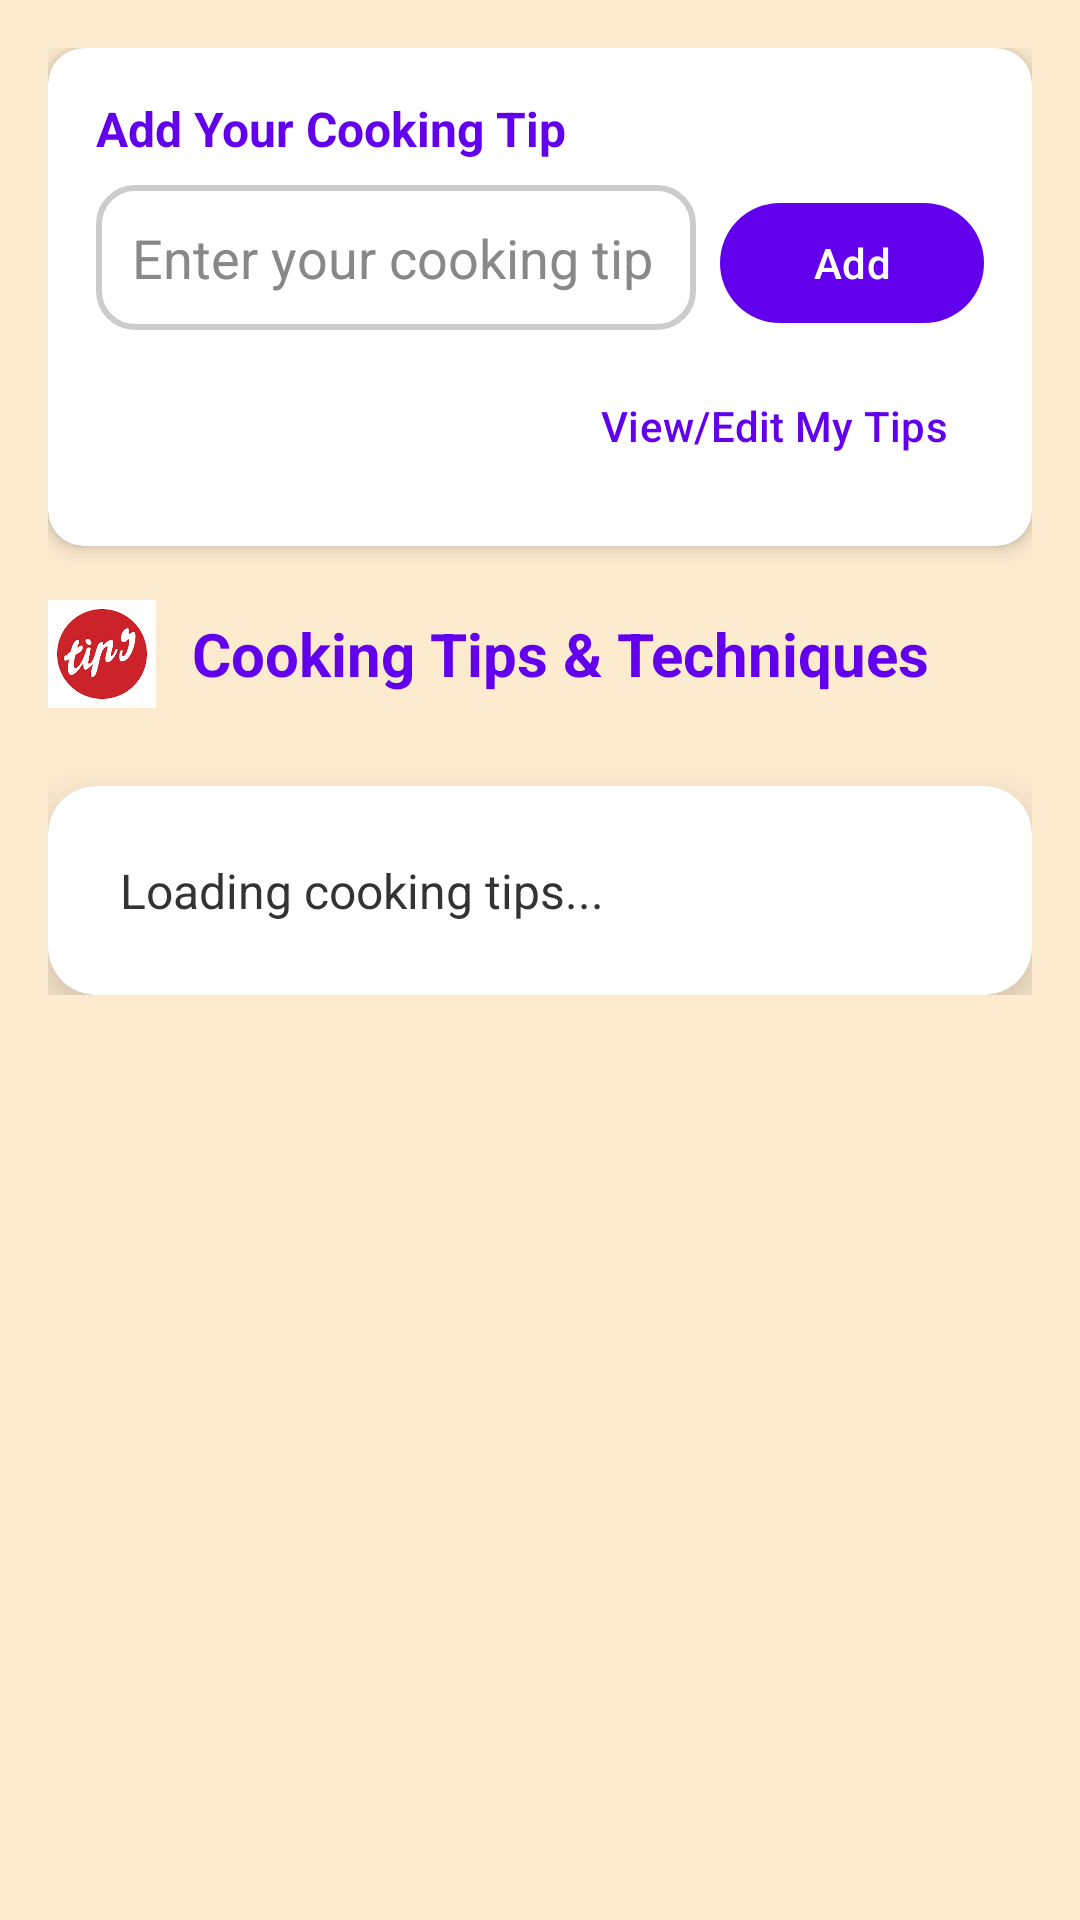

This screen was rendered from an Android layout file. Write that file and the resources it references.
<!-- AndroidManifest.xml: application theme Theme.FoodGyan -->
<!-- res/layout/activity_tips.xml -->
<?xml version="1.0" encoding="utf-8"?>
<ScrollView xmlns:android="http://schemas.android.com/apk/res/android"
    xmlns:app="http://schemas.android.com/apk/res-auto"
    android:layout_width="match_parent"
    android:layout_height="match_parent"
    android:background="@drawable/main_background"
    android:padding="16dp">

    <LinearLayout
        android:layout_width="match_parent"
        android:layout_height="wrap_content"
        android:orientation="vertical">

        
        <androidx.cardview.widget.CardView
            android:layout_width="match_parent"
            android:layout_height="wrap_content"
            app:cardCornerRadius="12dp"
            app:cardElevation="4dp"
            android:layout_marginBottom="16dp">

            <LinearLayout
                android:layout_width="match_parent"
                android:layout_height="wrap_content"
                android:orientation="vertical"
                android:padding="16dp">

                <TextView
                    android:layout_width="match_parent"
                    android:layout_height="wrap_content"
                    android:text="Add Your Cooking Tip"
                    android:textColor="@color/colorPrimary"
                    android:textSize="16sp"
                    android:textStyle="bold"
                    android:layout_marginBottom="8dp" />

                <LinearLayout
                    android:layout_width="match_parent"
                    android:layout_height="wrap_content"
                    android:orientation="horizontal">

                    <EditText
                        android:id="@+id/inputTip"
                        android:layout_width="0dp"
                        android:layout_height="wrap_content"
                        android:layout_weight="1"
                        android:hint="Enter your cooking tip"
                        android:padding="12dp"
                        android:background="@drawable/edit_text_bg"
                        android:textColor="#333"
                        android:textColorHint="#888"
                        android:maxLines="2" />

                    <Button
                        android:id="@+id/addTipButton"
                        android:layout_width="wrap_content"
                        android:layout_height="wrap_content"
                        android:text="Add"
                        android:layout_marginStart="8dp" />

                </LinearLayout>

                <Button
                    android:id="@+id/viewEditTipsButton"
                    android:layout_width="wrap_content"
                    android:layout_height="wrap_content"
                    android:text="View/Edit My Tips"
                    android:layout_gravity="end"
                    android:layout_marginTop="8dp"
                    style="@style/Widget.Material3.Button.TextButton" />

            </LinearLayout>
        </androidx.cardview.widget.CardView>

        
        <LinearLayout
            android:layout_width="match_parent"
            android:layout_height="wrap_content"
            android:orientation="horizontal"
            android:gravity="center_vertical"
            android:layout_marginBottom="16dp">

            <ImageView
                android:layout_width="36dp"
                android:layout_height="40dp"
                android:layout_marginEnd="12dp"
                android:src="@drawable/ic_tips"
                 />

            <TextView
                android:layout_width="0dp"
                android:layout_height="wrap_content"
                android:layout_weight="1"
                android:text="Cooking Tips &amp; Techniques"
                android:textColor="@color/colorPrimary"
                android:textSize="20sp"
                android:textStyle="bold" />
        </LinearLayout>

        
        <com.google.android.material.progressindicator.LinearProgressIndicator
            android:id="@+id/progressIndicator"
            android:layout_width="match_parent"
            android:layout_height="wrap_content"
            android:indeterminate="true"
            android:visibility="gone" />

        
        <androidx.cardview.widget.CardView
            android:layout_width="match_parent"
            android:layout_height="wrap_content"
            app:cardCornerRadius="16dp"
            app:cardElevation="8dp"
            android:layout_marginTop="8dp">

            <LinearLayout
                android:layout_width="match_parent"
                android:layout_height="wrap_content"
                android:orientation="vertical"
                android:padding="24dp">

                <TextView
                    android:id="@+id/cookingTips"
                    android:layout_width="match_parent"
                    android:layout_height="wrap_content"
                    android:text="Loading cooking tips..."
                    android:textColor="#333333"
                    android:textSize="16sp"
                    android:lineSpacingExtra="4dp" />

            </LinearLayout>
        </androidx.cardview.widget.CardView>

    </LinearLayout>
</ScrollView>
<!-- resources referenced by this layout -->
<resources>
  <color name="colorPrimary">#FF6200EE</color>
  <!-- drawable edit_text_bg (drawable) -->
  <?xml version="1.0" encoding="utf-8"?>
  <shape xmlns:android="http://schemas.android.com/apk/res/android"
      android:shape="rectangle">
  
      <solid android:color="#FFFFFF"/> 
      <stroke
          android:width="2dp"
          android:color="#CCCCCC"/> 
      <corners android:radius="12dp"/> 
      <padding
          android:left="8dp"
          android:top="8dp"
          android:right="8dp"
          android:bottom="8dp"/>
  </shape>
  <!-- drawable ic_tips: png bitmap (drawable, 4098 bytes) -->
  <!-- drawable main_background (drawable) -->
  <?xml version="1.0" encoding="utf-8"?>
  <shape xmlns:android="http://schemas.android.com/apk/res/android">
      <gradient
          android:startColor="#FDEBD0"
          android:endColor="#FDEBD0"
          android:angle="45" />
  </shape>
  <style name="Theme.FoodGyan" parent="Theme.Material3.Light.NoActionBar">
          
          <item name="colorPrimary">@color/purple_500</item>
          <item name="colorPrimaryVariant">@color/purple_700</item>
          <item name="colorOnPrimary">@android:color/white</item>
  
          
          <item name="colorSecondary">@color/teal_200</item>
          <item name="colorSecondaryVariant">@color/teal_700</item>
          <item name="colorOnSecondary">@android:color/black</item>
  
          
          <item name="android:statusBarColor" tools:targetApi="l">?attr/colorPrimaryVariant</item>
  
          
          <item name="android:windowBackground">@color/app_background</item>
      </style>
  <color name="purple_500">#FF6200EE</color>
  <color name="purple_700">#FF3700B3</color>
  <color name="teal_200">#FF03DAC5</color>
  <color name="teal_700">#FF018786</color>
  <color name="app_background">#FDEBD0</color>
</resources>
